Run: headless pygame with SDL's dummy video driver; simulated clock (each Clock.tick advances the game by its frame time, no real sleeping); random seed 0; keys injected as events and as key.get_pressed() state; no mouse input.
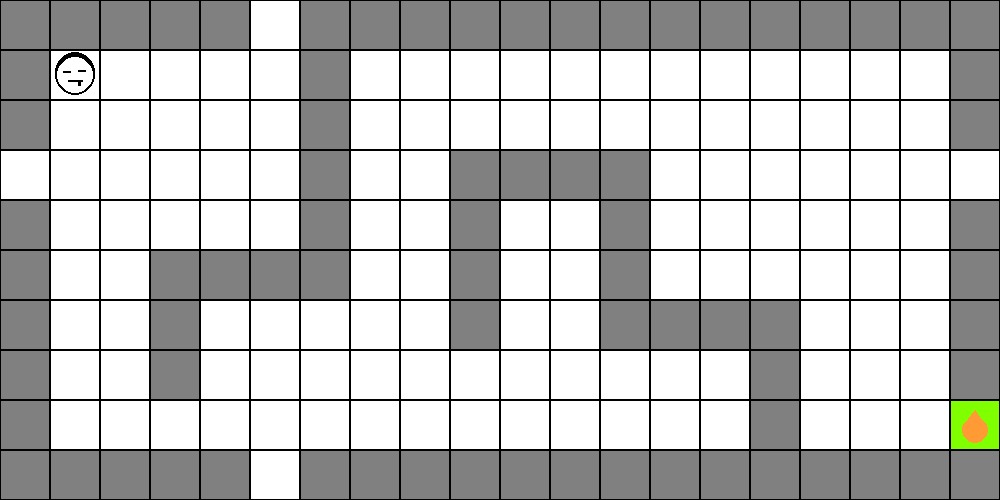
Frame 1 of 4 · flips 1–60 · no input
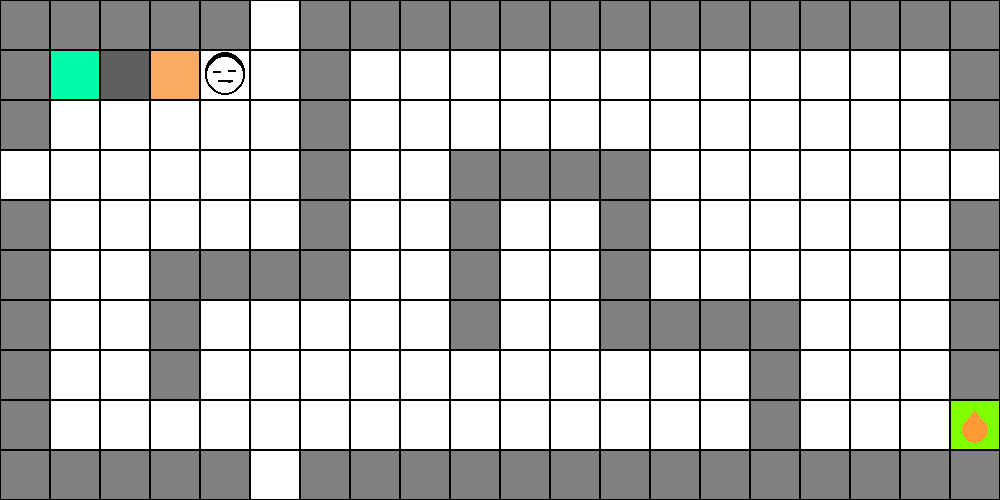
Frame 2 of 4 · flips 61–180 · tapped SPACE, RETURN · held RIGHT (→), D
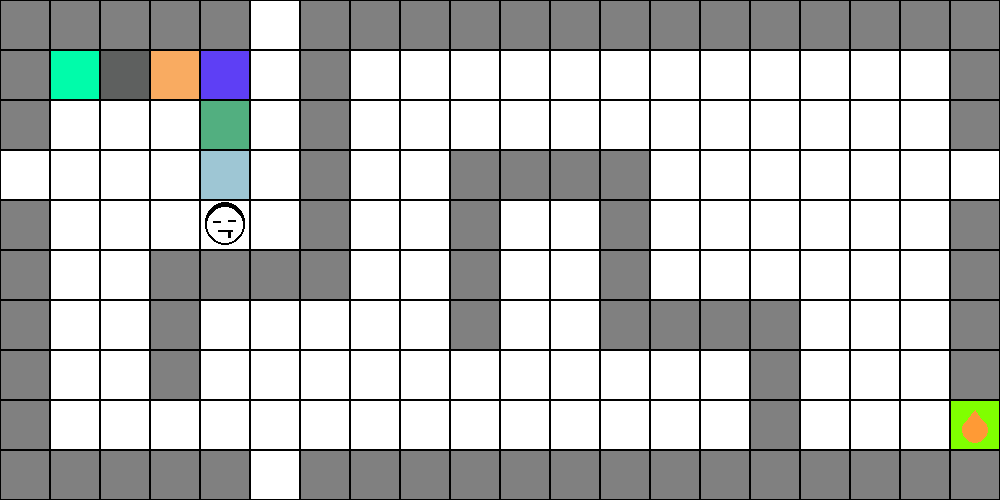
Frame 3 of 4 · flips 181–300 · held DOWN (↓), S
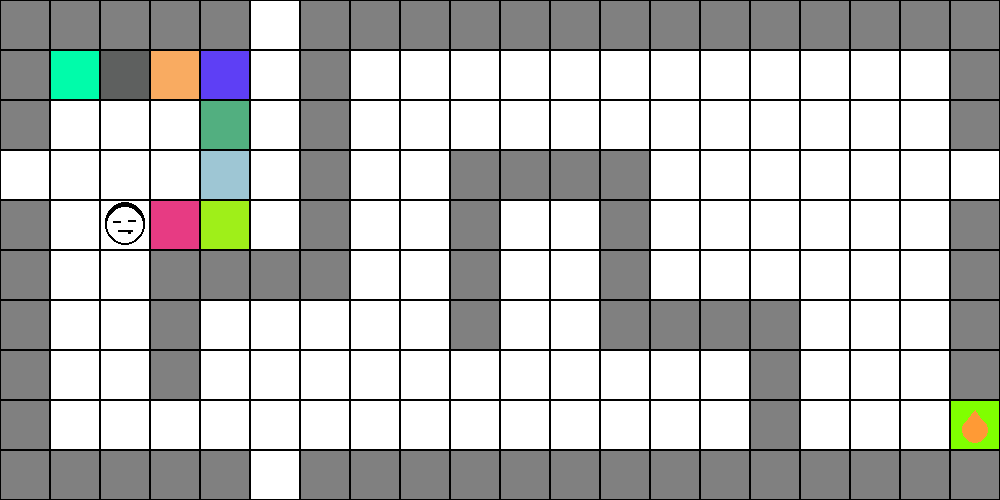
Frame 4 of 4 · flips 301–420 · held LEFT (←), A, UP (↑), W

The pygame program that drew these frames:

import pygame
from pygame.locals import *
from sys import exit
from random import randint

CorFundo = (255, 255, 255)
pygame.init()
tela = pygame.display.set_mode((1000, 500))
pygame.display.set_caption('L A R I Q U I N H A')
fonte = pygame.font.SysFont("Arial", 100)
textsurface = fonte.render("", True, (255, 255, 255))

xP=0
yP=0
iX=0
iY=0
win=1
count=0
fase=1
Final=0
timer=0

##SET LIST---------------------------------------------------------------------------------------------------
Lab = []
for L in range (10):
  Lab.append([])
  for C in range (20):
    Lab[L].append([0,xP,yP,(255,255,255)])
    xP+=50
  yP+=50
  xP=0

fim = False
while not fim:
  tela.fill(CorFundo)
  
  if win == 1:    
##FASE 1---------------------------------------------------------------------------------------------------
    if fase == 1:
      pygame.display.set_caption('L A R I Q U I N H A - FASE 1')
      
      for L in range (10):
        for C in range (20):
          Lab[L][C][0]=0
          Lab[L][C][3]=(255, 255, 255)
          
      for L in range (10):
        for C in range (20):
          if (L<1 or L>8) or (C<1 or C>18):
            Lab[L][C][0]=1
            Lab[L][C][3]=(128, 128, 128)
          if ((C==6) and (L>0 and L<6)) or ((L==5) and (C>2 and C<6)) or ((C==3) and (L>5 and L<8)):
            Lab[L][C][0]=1
            Lab[L][C][3]=(128, 128, 128)
          if ((L==3) and (C>8 and C<13) or (L==6) and (C>11 and C<16)):
            Lab[L][C][0]=1
            Lab[L][C][3]=(128, 128, 128)
          if ((C==9 or C==12) and (L>2 and L<7) or (C==15) and (L>5 and L<9)):
            Lab[L][C][0]=1
            Lab[L][C][3]=(128, 128, 128)
          if ((L==3) and (C<1 or C>18) or (C==5) and (L<1 or L>8)):
            Lab[L][C][0]=0
            Lab[L][C][3]=(255, 255, 255)

      Lab[1][1][0]=2
      Lab[8][19][0]=3     
##---------------------------------------------------------------------------------------------------------
##FASE 2---------------------------------------------------------------------------------------------------
    if fase == 2:
      pygame.display.set_caption('L A R I Q U I N H A - FASE 2')
      
      for L in range (10):
        for C in range (20):
          Lab[L][C][0]=0
          Lab[L][C][3]=(255, 255, 255)
          
      for L in range (10):
        for C in range (20):
          if (L<1 or L>8) or (C<1 or C>18):
            Lab[L][C][0]=1
            Lab[L][C][3]=(128, 128, 128)
          if ((C==2 or C>9 and C<14) and (L>0 and L<5) or (C==6 and L>3 and L<8)):
            Lab[L][C][0]=1
            Lab[L][C][3]=(128, 128, 128)
          if (((L==2) and (C>3 and C<9)) or (L==2 and (C>14 and C<18))):
            Lab[L][C][0]=1
            Lab[L][C][3]=(128, 128, 128)
          if (((C==4) and (L>1 and L<8)) or ((C==8 or C==15) and (L>1 and L<6)) or ((C==17) and (L>1 and L<9))):
            Lab[L][C][0]=1
            Lab[L][C][3]=(128, 128, 128)
          if ((L==6) and ((C>0 and C<5) or (C>7 and C<16))):
            Lab[L][C][0]=1
            Lab[L][C][3]=(128,128,128)
          if ((L==7) and ((C>2 and C<4) or (C>9 and C<14)) or ((L==8 and C==18))):
            Lab[L][C][0]=1
            Lab[L][C][3]=(128,128,128)
          if ((L==7 and (C==0 or C==19))):
            Lab[L][C][0]=0
            Lab[L][C][3]=(255,255,255)

      Lab[1][1][0]=2
      Lab[3][16][0]=3
##---------------------------------------------------------------------------------------------------------
##FASE 3---------------------------------------------------------------------------------------------------
    if fase == 3:
      pygame.display.set_caption('L A R I Q U I N H A - FASE 3')
      
      for L in range (10):
        for C in range (20):
          Lab[L][C][0]=0
          Lab[L][C][3]=(255, 255, 255)
      
      for L in range (10):
        for C in range (20):
          Lab[L][C][3]=(255, 255, 255)
          if (L<1 or L>8) or (C<1 or C>18):
            Lab[L][C][0]=1
            Lab[L][C][3]=(128, 128, 128)
          if ((C==6) and (L>0 and L<7)) or ((L==4) and (C>0 and C<8)):
            Lab[L][C][0]=1
            Lab[L][C][3]=(128, 128, 128)
          if (((L==5) and (C>3 and C<8)) or ((L==6) and (C>3 and C<19))):
            Lab[L][C][0]=1
            Lab[L][C][3]=(128, 128, 128)
          if ((C==7) and (L>6 and L<9) or (C==13) and (L>0 and L<7) or (C==15)and(L>6 and L<9)):
            Lab[L][C][0]=1
            Lab[L][C][3]=(128, 128, 128)
          if ((L==0 or L==9) and (C==5 or C==8 or C==16) or (C==0 or C==19) and (L==8) or (C==14) and (L==0 or L==9)):
            Lab[L][C][0]=0
            Lab[L][C][3]=(255, 255, 255)

      Lab[2][2][0]=2
      Lab[0][12][0]=3
##---------------------------------------------------------------------------------------------------------
##FIM DO JOGO---------------------------------------------------------------------------------------------------
    if fase == 4:
      Final=1   
##---------------------------------------------------------------------------------------------------------
    win=0
    fase+=1
##---------------------------------------------------------------------------------------------------------
      
  keys=pygame.key.get_pressed()

  if keys[K_LEFT] and Final==0:
    if count==0:
      count=45
      iX=-1
    
  elif keys[K_RIGHT] and Final==0:
    if count==0:
      count=45
      iX=1
      
  elif keys[K_UP] and Final==0:
    if count==0:
      count=45
      iY=-1
      
  elif keys[K_DOWN] and Final==0:
    if count==0:
      count=45
      iY=1
      
  if iX>0:
    for L in range (10):
      for C in range (20):
        if Lab[L][C][0] == 2:
          if C<18 and iX>0:
            if Lab[L][C+1][0] == 3:
              Lab[L][C+1][0] = 2
              Lab[L][C][0] = 0
              win=1
              iY=0
              iX=0
            if Lab[L][C+1][0] == 0:
              Lab[L][C+1][0] = 2
              Lab[L][C][0] = 0
              Lab[L][C][3] = (randint(0,255), randint(0,255), randint(0,255))
              iY=0
              iX=0
          elif C==18 and iX>0:
            if Lab[L][C+1][0] == 3:
              Lab[L][C+1][0] = 2
              Lab[L][C][0] = 0
              Lab[L][C][3] = (randint(0,255), randint(0,255), randint(0,255))
              win=1
              iY=0
              iX=0
            if Lab[L][19][0] == 0:
              Lab[L][19][0] = 2
              Lab[L][18][0] = 0
              Lab[L][C][3] = (randint(0,255), randint(0,255), randint(0,255))
              iY=0
              iX=0
          elif C==19 and iX>0:
            Lab[L][0][0] = 2
            Lab[L][19][0] = 0
            iY=0
            iX=0

  if iX<0:
    for L in range (10):
      for C in range (20):
        if Lab[L][C][0] == 2:
          if Lab[L][C-1][0] == 3 and iX<0:
            Lab[L][C-1][0] = 2
            Lab[L][C][0] = 0
            win=1
            iY=0
            iX=0
          if Lab[L][C-1][0] == 0 and iX<0:
            Lab[L][C-1][0] = 2
            Lab[L][C][0] = 0
            Lab[L][C][3] = (randint(0,255), randint(0,255), randint(0,255))
            iY=0
            iX=0

  if iY>0:
    for L in range (10):
      for C in range (20):
        if Lab[L][C][0] == 2:
          if L<8 and iY>0:
            if Lab[L+1][C][0] == 3:
              Lab[L+1][C][0] = 2
              win=1
              iY=0
              iX=0
            if Lab[L+1][C][0] == 0:
              Lab[L+1][C][0] = 2
              Lab[L][C][0] = 0
              Lab[L][C][3] = (randint(0,255), randint(0,255), randint(0,255))
              iY=0
              iX=0
          elif L==8 and iY>0:
            if Lab[L+1][C][0] == 3:
              Lab[L+1][C][0] = 2
              Lab[L][C][0] = 0
              Lab[L][C][3] = (randint(0,255), randint(0,255), randint(0,255))
              win=1
            if Lab[9][C][0] == 0:
              Lab[9][C][0] = 2
              Lab[8][C][0] = 0
              Lab[L][C][3] = (randint(0,255), randint(0,255), randint(0,255))
              iY=0
              iX=0
          elif L==9 and iY>0:
            Lab[0][C][0] = 2
            Lab[9][C][0] = 0
            iY=0
            iX=0

  if iY<0:
    for L in range (10):
      for C in range (20):
        if Lab[L][C][0] == 2:
          if Lab[L-1][C][0] == 3 and iY<0:
            Lab[L-1][C][0] = 2
            Lab[L][C][0] = 0
            Lab[L][C][3] = (randint(0,255), randint(0,255), randint(0,255))
            win=1
            iY=0
            iX=0
          if Lab[L-1][C][0] == 0 and iY<0:
            Lab[L-1][C][0] = 2
            Lab[L][C][0] = 0
            Lab[L][C][3] = (randint(0,255), randint(0,255), randint(0,255))
            iY=0
            iX=0

  if count>0:
    count-=1

  for L in range (10):
      for C in range (20):
        if Lab[L][C][0] == 0:
          pygame.draw.rect(tela, Lab[L][C][3], (Lab[L][C][1], Lab[L][C][2], 50, 50), 0)
        if Lab[L][C][0] == 1:
          pygame.draw.rect(tela, Lab[L][C][3] , (Lab[L][C][1], Lab[L][C][2], 50, 50), 0)
        if Lab[L][C][0] == 2:
          pygame.draw.circle(tela, (0, 0, 0), (Lab[L][C][1]+25, Lab[L][C][2]+25), 20, 0)
          pygame.draw.circle(tela, (0, 0, 0), (Lab[L][C][1]+25, Lab[L][C][2]+22), 20, 0)
          pygame.draw.circle(tela, (255, 255, 255), (Lab[L][C][1]+25, Lab[L][C][2]+25), 18, 0)
          pygame.draw.line(tela, (0, 0, 0), (Lab[L][C][1]+13, Lab[L][C][2]+21),(Lab[L][C][1]+20, Lab[L][C][2]+21) , 2)
          pygame.draw.line(tela, (0, 0, 0), (Lab[L][C][1]+28, Lab[L][C][2]+20),(Lab[L][C][1]+35, Lab[L][C][2]+20) , 2)
          pygame.draw.line(tela, (0, 0, 0), (Lab[L][C][1]+18, Lab[L][C][2]+30),(Lab[L][C][1]+32, Lab[L][C][2]+30) , 2)
          pygame.draw.line(tela, (0, 0, 0), (Lab[L][C][1]+29, Lab[L][C][2]+30),(Lab[L][C][1]+29, Lab[L][C][2]+35+randint(-3,3)) , 3)
          
        if Lab[L][C][0] == 3:
          pygame.draw.rect(tela, (128, 255, 0), (Lab[L][C][1], Lab[L][C][2], 50, 50), 0)
          pygame.draw.circle(tela, (255, 154, 53), (Lab[L][C][1]+25, Lab[L][C][2]+30), 13, 0)
          pygame.draw.polygon(tela, (255, 154, 53), [(Lab[L][C][1]+12, Lab[L][C][2]+27),(Lab[L][C][1]+25, Lab[L][C][2]+10),(Lab[L][C][1]+37, Lab[L][C][2]+27)] , 0)
        pygame.draw.rect(tela, (0, 0, 0), (Lab[L][C][1], Lab[L][C][2], 50, 50), 1)
        tela.blit(textsurface,(200,150))
  
  if Final==1:
    if timer==0:
          for L in range (10):
            for C in range (20):
              Lab[L][C][3] = (randint(0,255), randint(0,255), randint(0,255))
          timer=100
          textsurface = fonte.render("Fim de Jogo", True, (255, 255, 255))
    else:
      timer-=1      

  pygame.display.update()

  for event in pygame.event.get():
    if event.type == QUIT:
      fim = True

pygame.display.quit()
